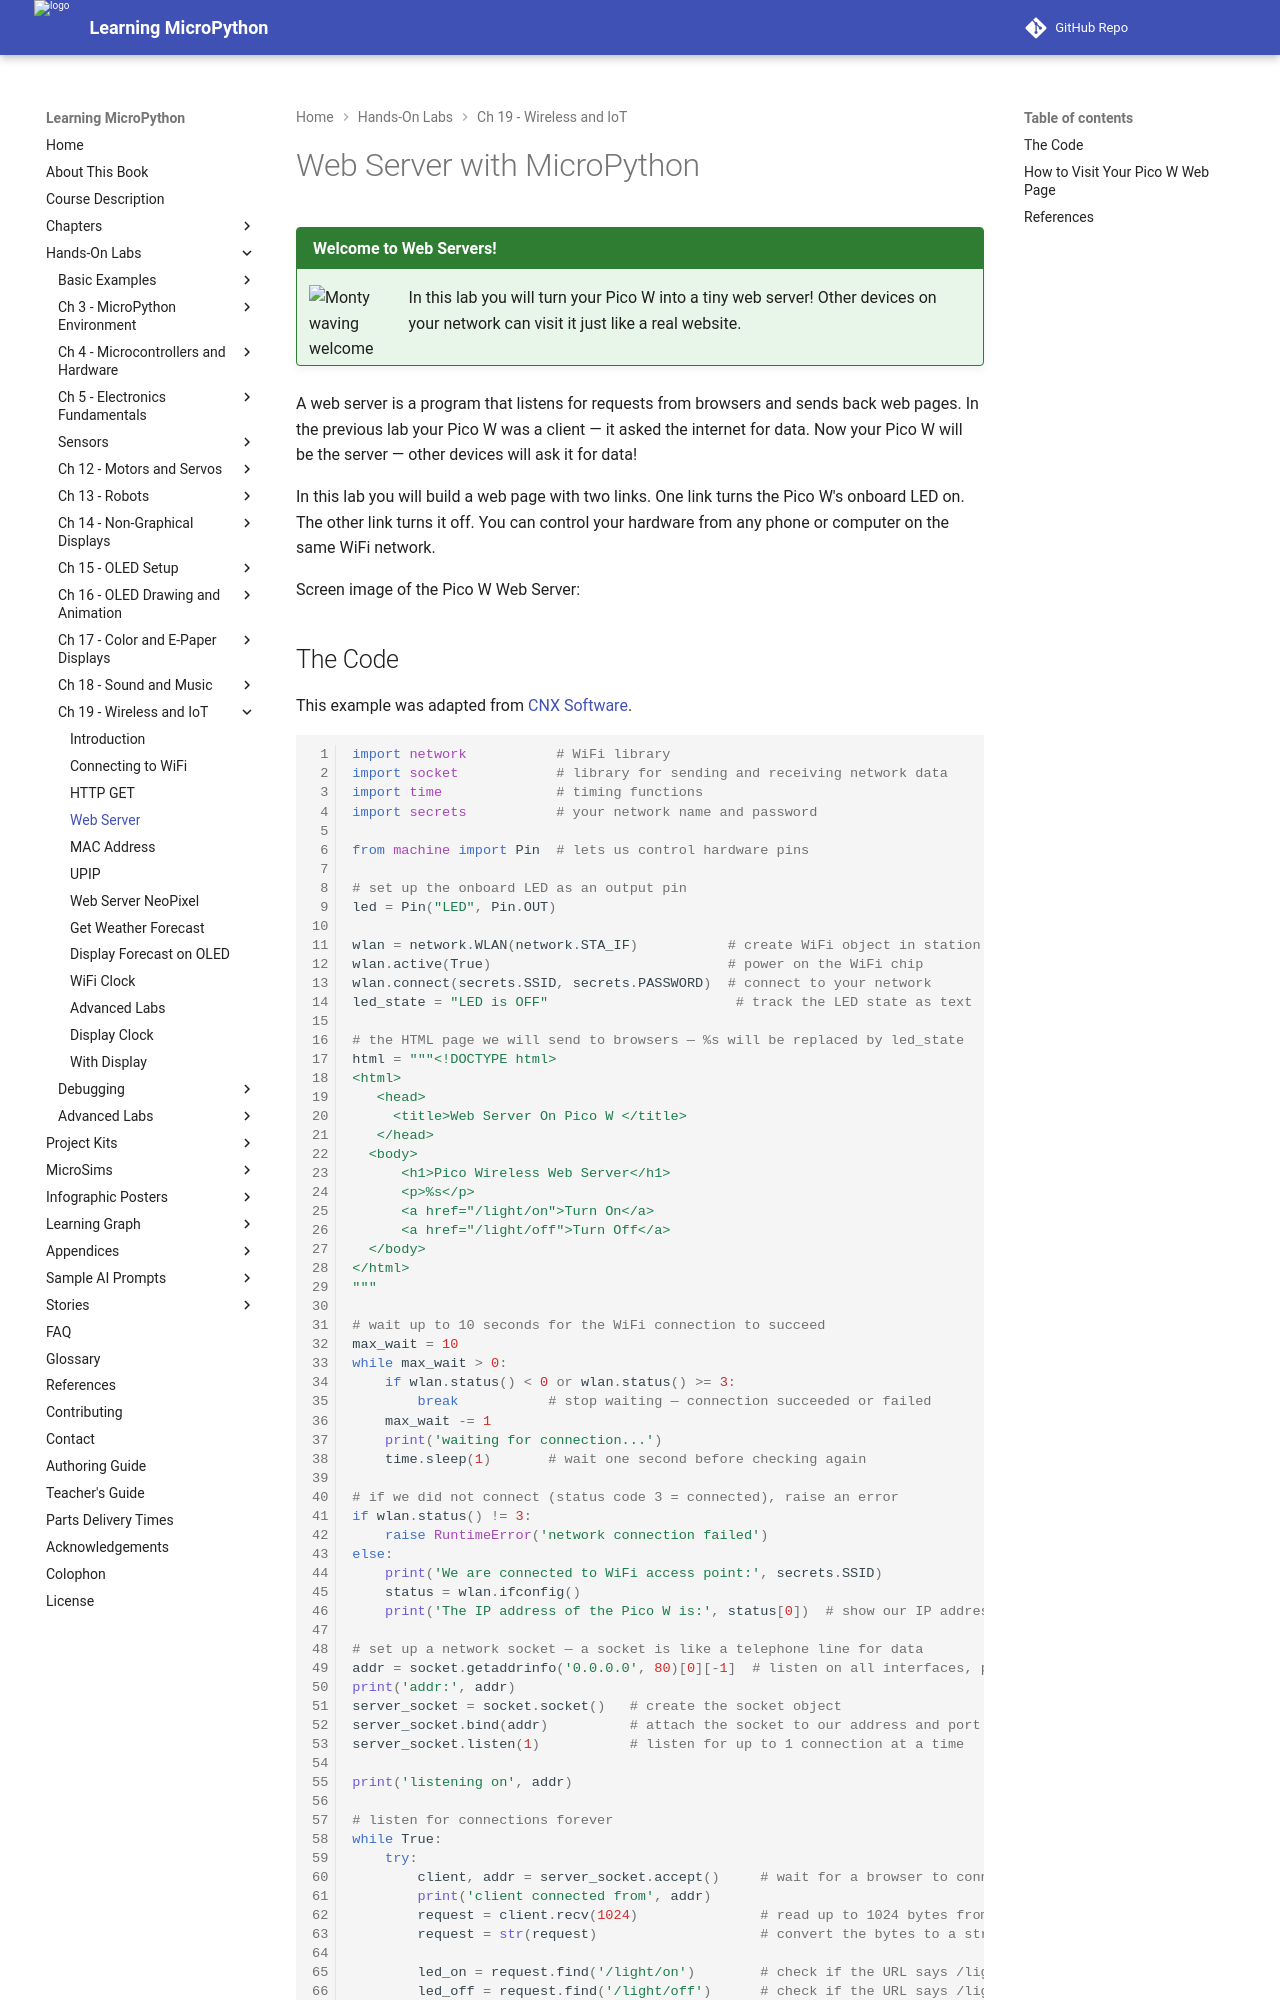

repository: dmccreary/learning-micropython · page: hands-on-labs/19-wireless-iot/04-web-server/index.html · generator: mkdocs

# Web Server with MicroPython

!!! mascot-welcome "Welcome to Web Servers!"
    ![Monty waving welcome](../../img/mascot/welcome.png){ class="mascot-admonition-img" }
    In this lab you will turn your Pico W into a tiny web server! Other devices on your network can visit it just like a real website.

A web server is a program that listens for requests from browsers and sends back web pages. In the previous lab your Pico W was a client — it asked the internet for data. Now your Pico W will be the server — other devices will ask it for data!

In this lab you will build a web page with two links. One link turns the Pico W's onboard LED on. The other link turns it off. You can control your hardware from any phone or computer on the same WiFi network.

Screen image of the Pico W Web Server:
![](../../img/pico-w-web-page.png)
